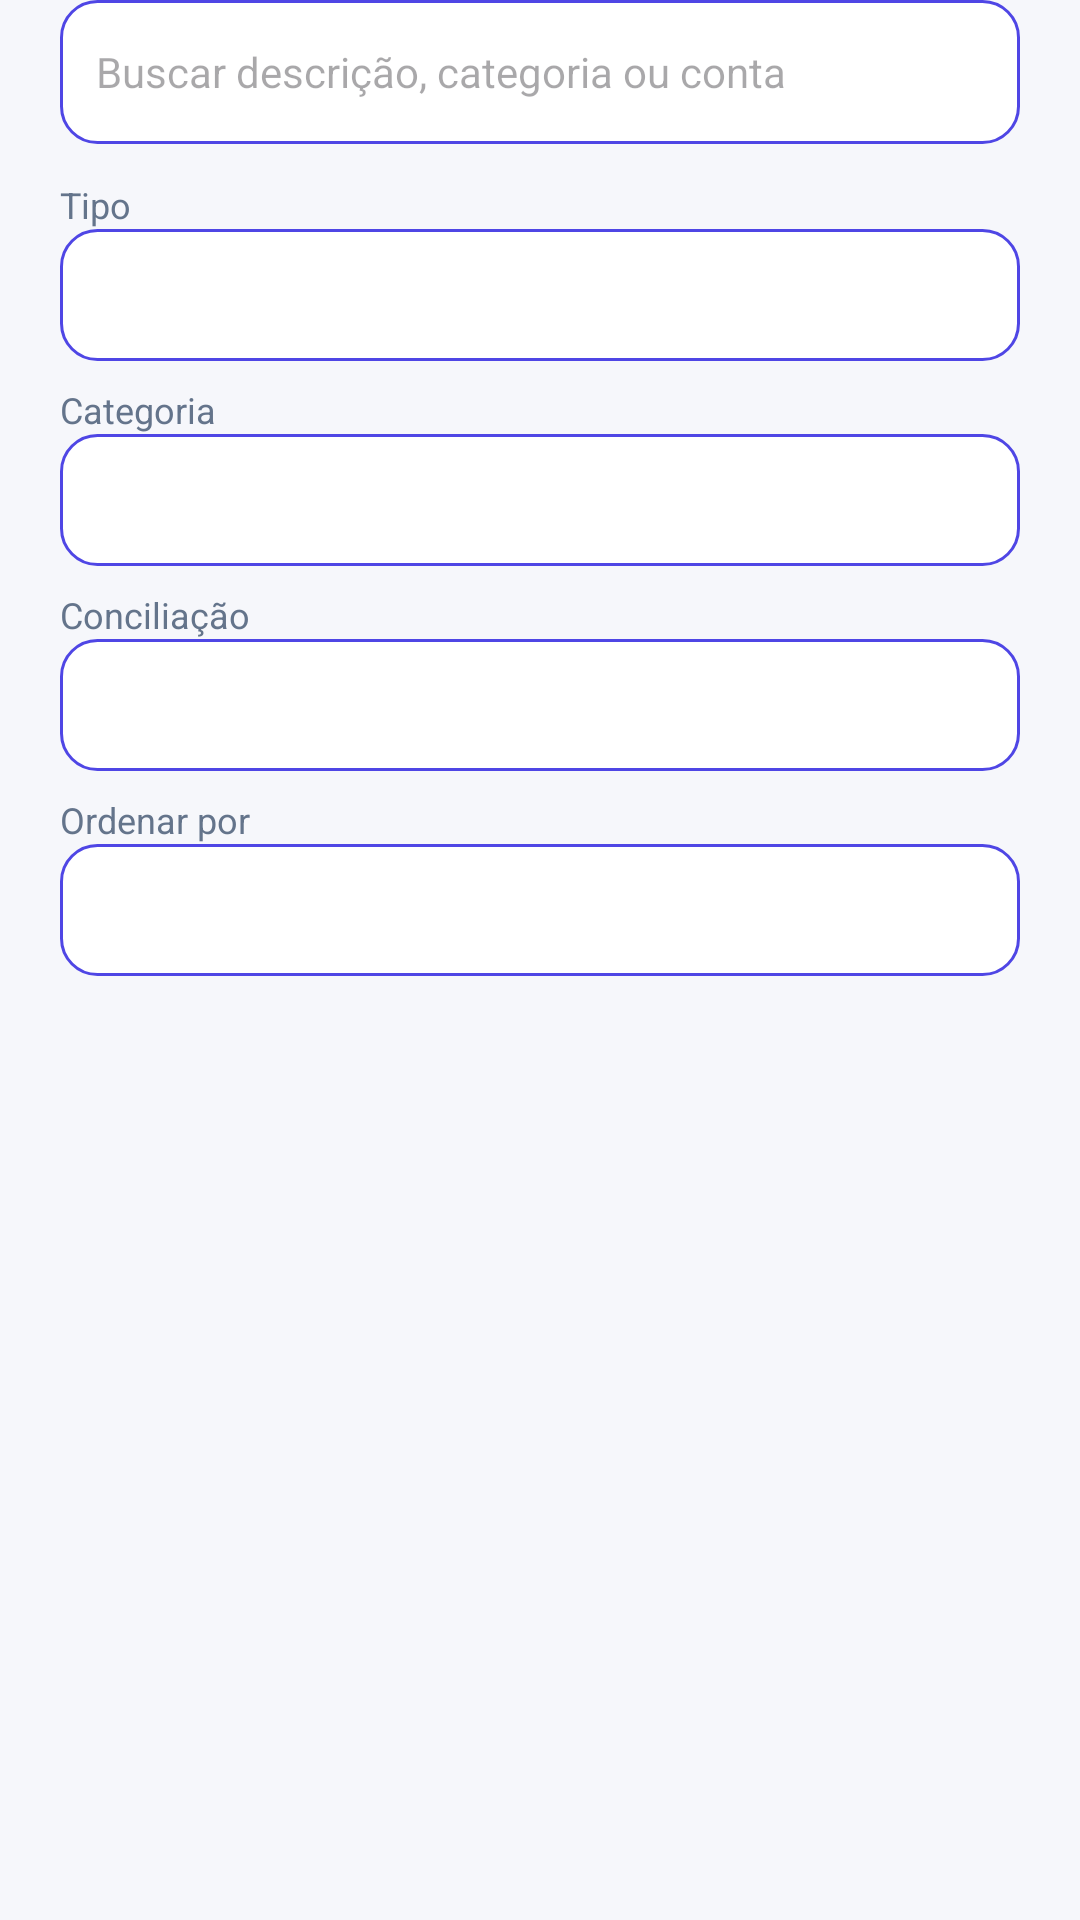

Write the Android layout XML for this screen, with the resource values it uses.
<!-- AndroidManifest.xml: application theme Theme.Appfinanceiro -->
<!-- res/layout/dialog_transaction_filters.xml -->
<?xml version="1.0" encoding="utf-8"?>
<ScrollView xmlns:android="http://schemas.android.com/apk/res/android"
    android:layout_width="match_parent"
    android:layout_height="wrap_content"
    android:fillViewport="true">

    <LinearLayout
        android:layout_width="match_parent"
        android:layout_height="wrap_content"
        android:orientation="vertical"
        android:paddingHorizontal="20dp"
        android:paddingBottom="8dp">

        <EditText
            android:id="@+id/filterSearchEditText"
            android:layout_width="match_parent"
            android:layout_height="48dp"
            android:layout_marginBottom="12dp"
            android:background="@drawable/glass_button_background"
            android:hint="Buscar descrição, categoria ou conta"
            android:inputType="text"
            android:paddingHorizontal="12dp"
            android:singleLine="true"
            android:textSize="14sp" />

        <TextView
            android:layout_width="match_parent"
            android:layout_height="wrap_content"
            android:text="Tipo"
            android:textColor="?attr/colorOnSurfaceVariant"
            android:textSize="12sp" />
        <Spinner
            android:id="@+id/filterTypeSpinner"
            android:layout_width="match_parent"
            android:layout_height="44dp"
            android:layout_marginBottom="8dp"
            android:background="@drawable/glass_button_background"
            android:paddingHorizontal="8dp" />

        <TextView
            android:layout_width="match_parent"
            android:layout_height="wrap_content"
            android:text="Categoria"
            android:textColor="?attr/colorOnSurfaceVariant"
            android:textSize="12sp" />
        <Spinner
            android:id="@+id/filterCategorySpinner"
            android:layout_width="match_parent"
            android:layout_height="44dp"
            android:layout_marginBottom="8dp"
            android:background="@drawable/glass_button_background"
            android:paddingHorizontal="8dp" />

        <TextView
            android:layout_width="match_parent"
            android:layout_height="wrap_content"
            android:text="Conciliação"
            android:textColor="?attr/colorOnSurfaceVariant"
            android:textSize="12sp" />
        <Spinner
            android:id="@+id/filterReconciliationSpinner"
            android:layout_width="match_parent"
            android:layout_height="44dp"
            android:layout_marginBottom="8dp"
            android:background="@drawable/glass_button_background"
            android:paddingHorizontal="8dp" />

        <TextView
            android:layout_width="match_parent"
            android:layout_height="wrap_content"
            android:text="Ordenar por"
            android:textColor="?attr/colorOnSurfaceVariant"
            android:textSize="12sp" />
        <Spinner
            android:id="@+id/filterSortSpinner"
            android:layout_width="match_parent"
            android:layout_height="44dp"
            android:background="@drawable/glass_button_background"
            android:paddingHorizontal="8dp" />
    </LinearLayout>
</ScrollView>
<!-- resources referenced by this layout -->
<resources>
  <!-- drawable glass_button_background (drawable) -->
  <?xml version="1.0" encoding="utf-8"?>
  <shape xmlns:android="http://schemas.android.com/apk/res/android"
      android:shape="rectangle">
  
      <solid android:color="?attr/colorSurface" />
  
      <corners android:radius="12dp" />
  
      <stroke
          android:width="1dp"
          android:color="?attr/colorPrimary" />
  
  </shape>
  <style name="Theme.Appfinanceiro" parent="Theme.Appfinanceiro.Base">
          <item name="android:windowLightStatusBar">true</item>
          <item name="android:windowLightNavigationBar">true</item>
      </style>
  <style name="Theme.Appfinanceiro.Base" parent="Theme.Material3.DayNight.NoActionBar">
          
          <item name="colorPrimary">@color/brand_primary</item>
          <item name="colorOnPrimary">@color/on_brand</item>
          <item name="colorPrimaryContainer">@color/surface_variant</item>
          <item name="colorOnPrimaryContainer">@color/on_surface</item>
  
          
          <item name="colorSecondary">@color/brand_secondary</item>
          <item name="colorOnSecondary">@color/on_brand</item>
          <item name="colorSecondaryContainer">@color/surface_variant</item>
          <item name="colorOnSecondaryContainer">@color/on_surface</item>
  
          
          <item name="colorTertiary">@color/cta_primary</item>
          <item name="colorOnTertiary">@color/on_cta</item>
  
          
          <item name="colorSurface">@color/surface</item>
          <item name="colorOnSurface">@color/on_surface</item>
          <item name="colorSurfaceVariant">@color/surface_variant</item>
          <item name="colorOnSurfaceVariant">@color/on_surface_variant</item>
          <item name="colorSurfaceContainer">@color/surface_variant</item>
          <item name="colorSurfaceContainerHigh">@color/surface_elevated</item>
  
          
          <item name="android:windowBackground">@color/background</item>
          <item name="android:colorBackground">@color/background</item>
          <item name="colorOnBackground">@color/on_background</item>
  
          
          <item name="colorError">@color/error</item>
          <item name="colorOnError">@color/on_error</item>
  
          
          <item name="colorOutline">@color/outline</item>
          <item name="colorOutlineVariant">@color/outline</item>
  
          
          <item name="android:statusBarColor">@android:color/transparent</item>
          <item name="android:navigationBarColor">@color/surface</item>
      </style>
  <color name="brand_primary">#FF4F46E5</color>
  <color name="on_brand">#FFFFFFFF</color>
  <color name="surface_variant">#FFEEF1F8</color>
  <color name="on_surface">#FF0F172A</color>
  <color name="brand_secondary">#FF0EA5E9</color>
  <color name="cta_primary">#FF047857</color>
  <color name="on_cta">#FFFFFFFF</color>
  <color name="surface">#FFFFFFFF</color>
  <color name="on_surface_variant">#FF64748B</color>
  <color name="surface_elevated">#FFFFFFFF</color>
  <color name="background">#FFF6F7FB</color>
  <color name="on_background">#FF0F172A</color>
  <color name="error">#FFDC2626</color>
  <color name="on_error">#FFFFFFFF</color>
  <color name="outline">#FFE2E8F0</color>
</resources>
